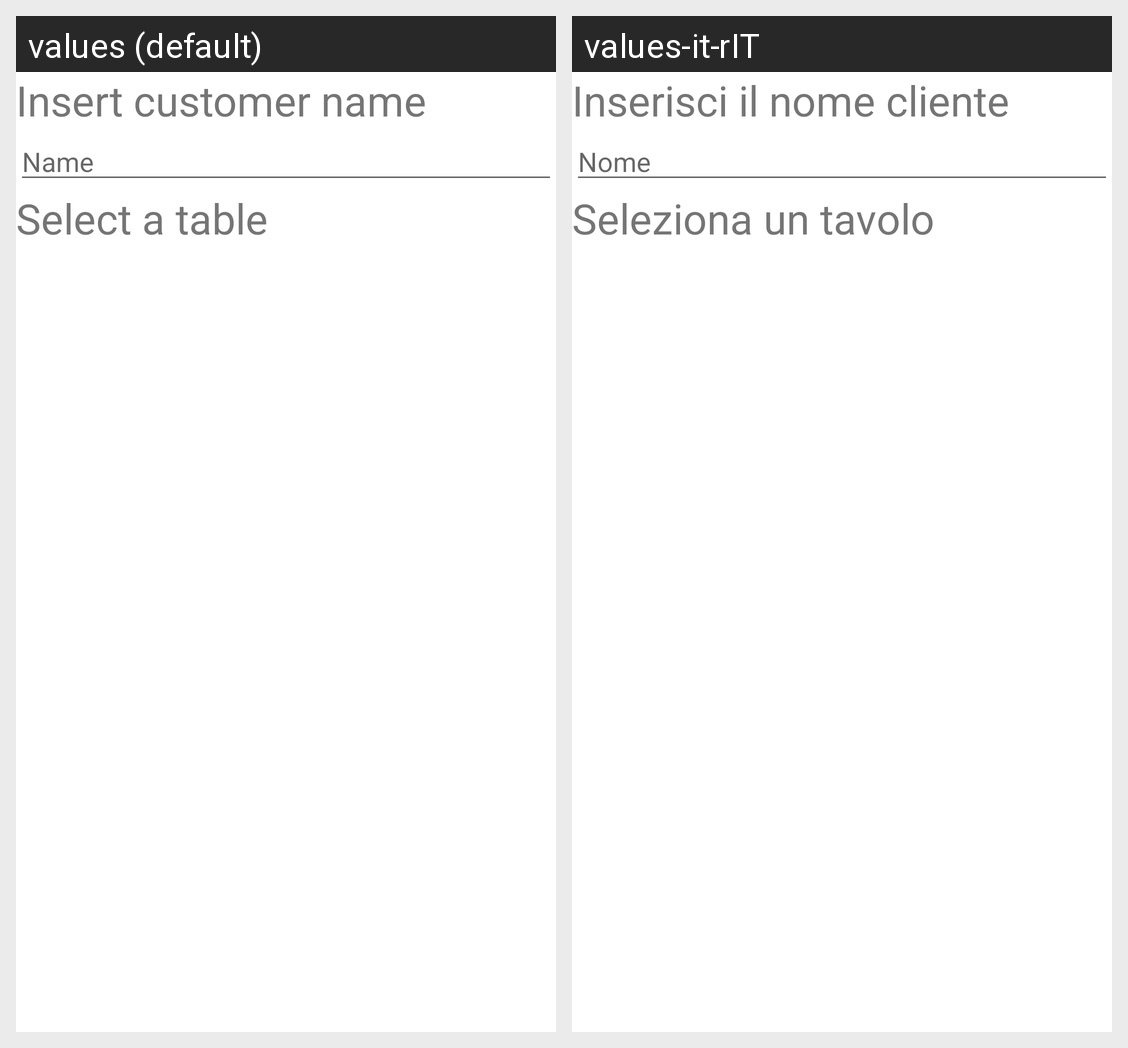

The same Android screen rendered under two of its app's locales, left to right. List the strings drawn on it with the default value and each locale's translation.
Android screen res/layout/activity_add_table.xml rendered under 2 locales, left to right: values (default), values-it-rIT. Device: Nexus 5 (rendered at 1080×1920; each locale shown at half size, 540×960, under a caption strip naming it); theme Theme.SmartMeal.
Strings drawn on this screen, with the default value and each locale's value (text and hints the layout hard-codes, and strings that could not be matched under every locale, appear in the picture but are not listed):

insert_new_customer_hint
  values: Insert customer name
  values-it-rIT: Inserisci il nome cliente

name_edit_text_hint
  values: Name
  values-it-rIT: Nome

select_table_hint
  values: Select a table
  values-it-rIT: Seleziona un tavolo
